Run: headless pygame with SDL's dummy video driver; simulated clock (each Clock.tick advances the game by its frame time, no real sleeping); random seed 0; keys injected as events and as key.get_pressed() state; no mouse input.
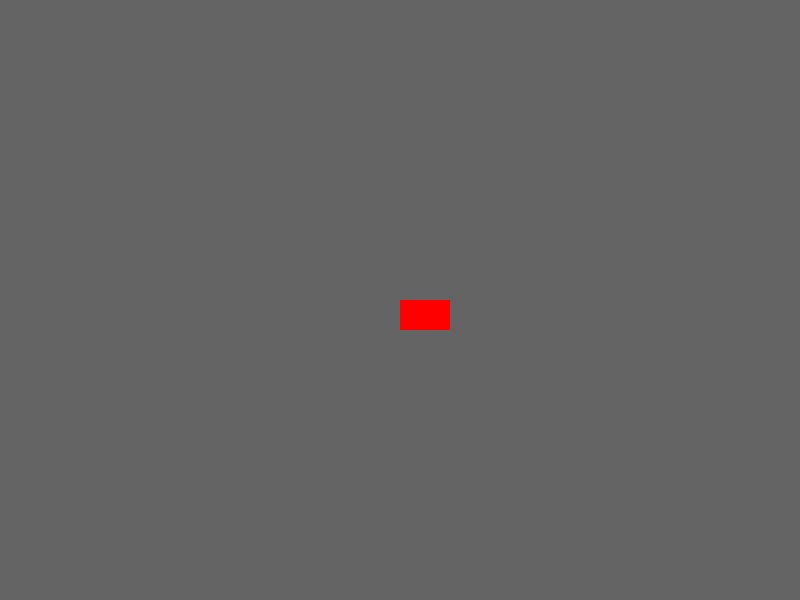
Frame 1 of 4 · flips 1–60 · no input
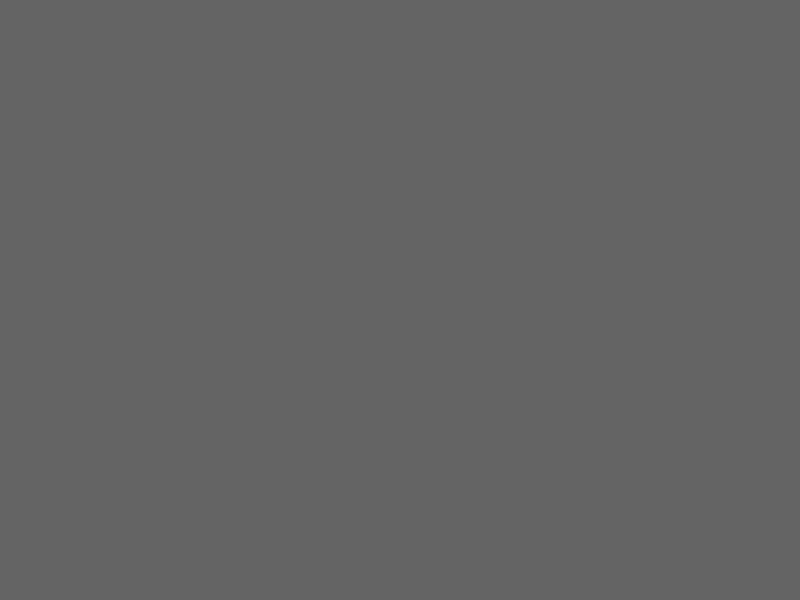
Frame 2 of 4 · flips 61–180 · tapped SPACE, RETURN · held RIGHT (→), D
Frame 3 of 4 · flips 181–300 · held DOWN (↓), S · screen unchanged from frame 2, image omitted
Frame 4 of 4 · flips 301–420 · held LEFT (←), A, UP (↑), W · screen same as frame 1, image omitted

The pygame program that drew these frames:

import pygame
import random

# Initialize Pygame
pygame.init()

# Constants
SCREEN_WIDTH = 800
SCREEN_HEIGHT = 600
TRACK_COLOR = (100, 100, 100)
CAR_COLOR = (255, 0, 0)

# Setup Display
screen = pygame.display.set_mode((SCREEN_WIDTH, SCREEN_HEIGHT))
pygame.display.set_caption("Mario Kart Game")

# Load player image
player_image = pygame.Surface((50, 30))
player_image.fill(CAR_COLOR)

# Player class
class Player:
    def __init__(self, x, y):
        self.x = x
        self.y = y
        self.speed = 5
    
    def draw(self):
        screen.blit(player_image, (self.x, self.y))
    
    def move(self, keys):
        if keys[pygame.K_LEFT]:
            self.x -= self.speed
        if keys[pygame.K_RIGHT]:
            self.x += self.speed
        if keys[pygame.K_UP]:
            self.y -= self.speed
        if keys[pygame.K_DOWN]:
            self.y += self.speed

# Main game function
def game_loop():
    clock = pygame.time.Clock()
    player = Player(SCREEN_WIDTH // 2, SCREEN_HEIGHT // 2)
    running = True
    
    while running:
        for event in pygame.event.get():
            if event.type == pygame.QUIT:
                running = False
        
        keys = pygame.key.get_pressed()
        player.move(keys)

        # Drawing
        screen.fill(TRACK_COLOR)
        player.draw()
        pygame.display.flip()  
        
        clock.tick(60)  # Frame rate
    
    pygame.quit()

if __name__ == "__main__":
    game_loop()
